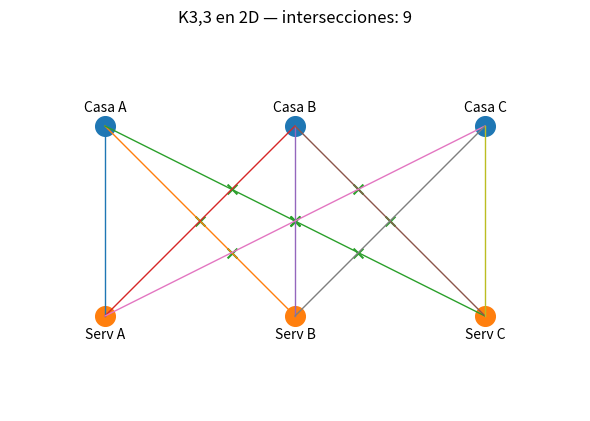

The script that saved this image:
"""
Visualización del problema de las tres casas y tres servicios (K3,3) en 2D.
Muestra las intersecciones entre las conexiones (imposibilidad de solución en el plano).
"""

import matplotlib.pyplot as plt

def draw_k33_2d():
    # Posiciones de los nodos (casas arriba, servicios abajo)
    houses = {"A": (-2.0, 1.0), "B": (0.0, 1.0), "C": (2.0, 1.0)}
    services = {"A": (-2.0, -1.0), "B": (0.0, -1.0), "C": (2.0, -1.0)}

    # Generar lista de aristas (cada arista es ((x1,y1),(x2,y2)))
    edges = [(hpos, spos) for hpos in houses.values() for spos in services.values()]

    # --- Función para calcular intersecciones ---
    def seg_intersection(p1, p2, p3, p4):
        (x1,y1),(x2,y2) = p1,p2
        (x3,y3),(x4,y4) = p3,p4
        denom = (x1-x2)*(y3-y4) - (y1-y2)*(x3-x4)
        if abs(denom) < 1e-9:
            return None
        t = ((x1-x3)*(y3-y4) - (y1-y3)*(x3-x4)) / denom
        u = ((x1-x3)*(y1-y2) - (y1-y3)*(x1-x2)) / denom
        if 1e-9 < t < 1-1e-9 and 1e-9 < u < 1-1e-9:
            ix = x1 + t*(x2-x1)
            iy = y1 + t*(y2-y1)
            return (ix, iy)
        return None

    # --- Calcular intersecciones ---
    intersections = []
    for i in range(len(edges)):
        p1,p2 = edges[i]
        for j in range(i+1, len(edges)):
            q1,q2 = edges[j]
            if p1==q1 or p1==q2 or p2==q1 or p2==q2:
                continue
            pt = seg_intersection(p1,p2,q1,q2)
            if pt:
                intersections.append(pt)

    # --- Dibujar el gráfico ---
    fig, ax = plt.subplots(figsize=(6,6))
    hx = [p[0] for p in houses.values()]
    hy = [p[1] for p in houses.values()]
    sx = [p[0] for p in services.values()]
    sy = [p[1] for p in services.values()]

    ax.scatter(hx, hy, s=200)
    ax.scatter(sx, sy, s=200)

    for name, pos in houses.items():
        ax.text(pos[0], pos[1]+0.12, f"Casa {name}", ha="center", va="bottom")
    for name, pos in services.items():
        ax.text(pos[0], pos[1]-0.12, f"Serv {name}", ha="center", va="top")

    for p1,p2 in edges:
        xs = [p1[0], p2[0]]
        ys = [p1[1], p2[1]]
        ax.plot(xs, ys, linewidth=1)

    if intersections:
        ix_coords = [p[0] for p in intersections]
        iy_coords = [p[1] for p in intersections]
        ax.scatter(ix_coords, iy_coords, s=50, marker='x')
        ax.set_title(f"K3,3 en 2D — intersecciones: {len(intersections)}")
    else:
        ax.set_title("K3,3 en 2D — sin intersecciones")

    ax.set_aspect('equal')
    ax.set_xlim(-3, 3)
    ax.set_ylim(-2, 2)
    ax.axis('off')

    plt.tight_layout()
    plt.show()

# Permite ejecutar directamente el archivo
if __name__ == "__main__":
    draw_k33_2d()
